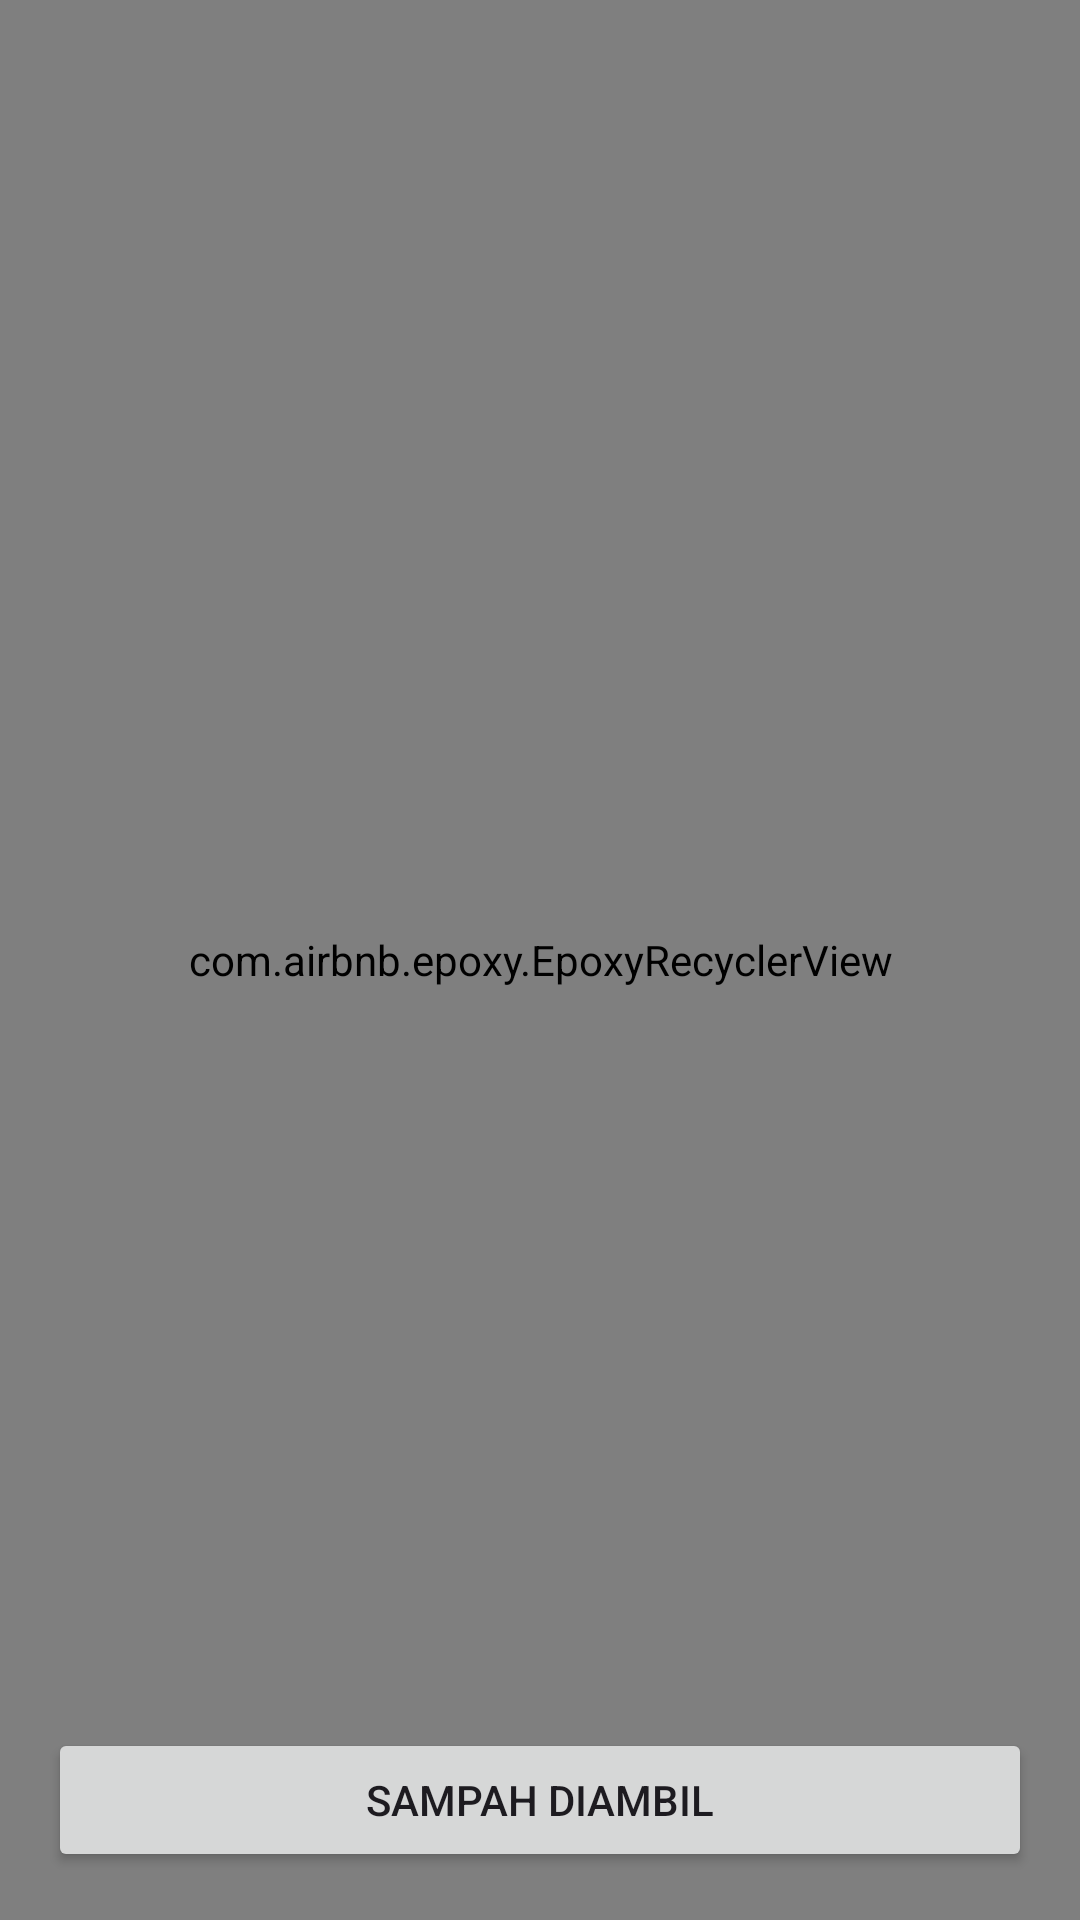

Reconstruct the res/layout file that produces this screen, plus the resources it refers to.
<!-- AndroidManifest.xml: application theme Theme.BersihKotakuAdmin -->
<!-- res/layout/fragment_order_details.xml -->
<?xml version="1.0" encoding="utf-8"?>
<androidx.constraintlayout.widget.ConstraintLayout xmlns:android="http://schemas.android.com/apk/res/android"
    xmlns:app="http://schemas.android.com/apk/res-auto"
    xmlns:tools="http://schemas.android.com/tools"
    android:id="@+id/orderDetails"
    android:layout_width="match_parent"
    android:layout_height="match_parent">

    <com.airbnb.epoxy.EpoxyRecyclerView
        android:id="@+id/orderDetailsEpoxy"
        android:layout_width="match_parent"
        android:layout_height="match_parent"
        app:layout_constraintEnd_toEndOf="parent"
        app:layout_constraintStart_toStartOf="parent"
        app:layout_constraintTop_toTopOf="parent"
        app:layout_behavior="@string/appbar_scrolling_view_behavior"/>

    <Button
        android:id="@+id/orderDetailsPicker"
        android:layout_width="0dp"
        android:layout_height="wrap_content"
        android:layout_marginStart="16dp"
        android:layout_marginEnd="16dp"
        android:layout_marginBottom="16dp"
        android:text="@string/pick_trashh"
        app:layout_constraintBottom_toBottomOf="parent"
        app:layout_constraintEnd_toEndOf="parent"
        app:layout_constraintStart_toStartOf="parent" />
</androidx.constraintlayout.widget.ConstraintLayout>
<!-- resources referenced by this layout -->
<resources>
  <string name="pick_trashh">Sampah diambil</string>
  <style name="Theme.BersihKotakuAdmin" parent="Theme.Material3.DayNight.NoActionBar">
          
          <item name="colorPrimary">#4FBF67</item>
          <item name="colorPrimaryDark">#34825D</item>
          <item name="colorPrimaryVariant">#3DA472</item>
          <item name="colorOnPrimary">@color/white</item>
          
          <item name="colorSecondary">#69757C</item>
          <item name="colorSecondaryVariant">#75828A</item>
          <item name="colorOnSecondary">@color/black</item>
          <item name="colorPrimaryContainer">#F2F2F2</item>
          
          <item name="android:statusBarColor" tools:targetApi="l">?attr/colorPrimaryVariant</item>
          
      </style>
  <!-- not gathered from this repository: default colours our renderer supplied (Android Studio template values) -->
  <color name="black">#FF000000</color>
  <color name="white">#FFFFFFFF</color>
</resources>
